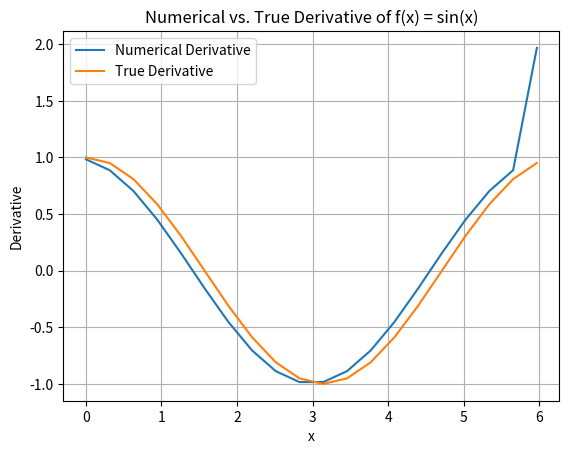

The script that saved this image: (Note: this script raises an exception after producing the figure.)
import numpy as np
import matplotlib.pyplot as plt

# # a)
# Define the function f(x) = sin(x)
def f(x):
    return np.sin(x)

# Define the analytical derivative f'(x) = cos(x)
def f_prime(x):
    return np.cos(x)

# Define the grid size
N = 20
theta = 0

# # Create the grid
x = np.linspace(theta, 2 * np.pi, N, endpoint=False)

# # Compute the grid spacing
delta_x = 2 * np.pi / N

# Evaluate the numerical derivative using the formula
numerical_derivative = (np.roll(f(x), -1) - f(x)) / delta_x

# Account for periodicity by wrapping the last point to the first point
numerical_derivative[-1] = (f(x[0] + delta_x) - f(x[-1])) / delta_x

# Compute the true derivative
true_derivative = f_prime(x)

# Plot the results
plt.plot(x, numerical_derivative, label='Numerical Derivative')
plt.plot(x, true_derivative, label='True Derivative')
plt.xlabel('x')
plt.ylabel('Derivative')
plt.legend()
plt.title('Numerical vs. True Derivative of f(x) = sin(x)')
plt.grid(True)
plt.show()



#b)

# Compute the numerical derivatives using the given schemes
coefficients = {
    'O(Delta_x)': np.array([0, 0, 0, -1, 1, 0, 0]),
    'O(Delta_x^2)': np.array([0, 0, -0.5, 0, 0.5, 0, 0]),
    'O(Delta_x^4)': np.array([0, 1 / 12, -2 / 3, 0, 2 / 3, -1 / 12, 0]),
    'O(Delta_x^6)': np.array([-1 / 60, 3 / 20, -3 / 4, 0, 3 / 4, -3 / 20, 1 / 60])
}

numerical_derivatives = {}
for scheme, coeffs in coefficients.items():
    # Initialize an array to store the shifted values
    shifted_values = np.zeros_like(x)

    # Apply the coefficients to the function values using a loop
    for i in range(len(coeffs)):
        shifted_values += coeffs[i] * np.roll(f(x), -i)

    # Calculate the numerical derivative
    numerical_derivative = shifted_values / delta_x

    numerical_derivatives[scheme] = numerical_derivative

order1 = 1
coefficients = np.array([0, 0, 0, -1, 1, 0, 0])  # Coefficients for first-order accuracy
numerical_derivative = np.sum(coefficients * np.roll(f(x), -order2 // 1)) / delta_x

order2 = 2
coefficients = np.array([0, 0, -0.5, 0, 0.5, 0, 0])  # Coefficients for second-order accuracy
numerical_derivative = np.sum(coefficients * np.roll(f(x), -order2 // 2)) / delta_x

order4 = 4
coefficients = np.array([0, 1/12, -2/3, 0, 2/3, -1/12, 0])  # Coefficients for fourth-order accuracy
numerical_derivative = np.sum(coefficients * np.roll(f(x), -order2 // 4)) / delta_x

order6 = 6
coefficients = np.array([-1/60, 3/20, -3/4, 0, 3/4, -3/20, 1/60])  # Coefficients for sixth-order accuracy
numerical_derivative = np.sum(coefficients * np.roll(f(x), -order2 // 6)) / delta_x

# Compute the true derivative
true_derivative = f_prime(x)
